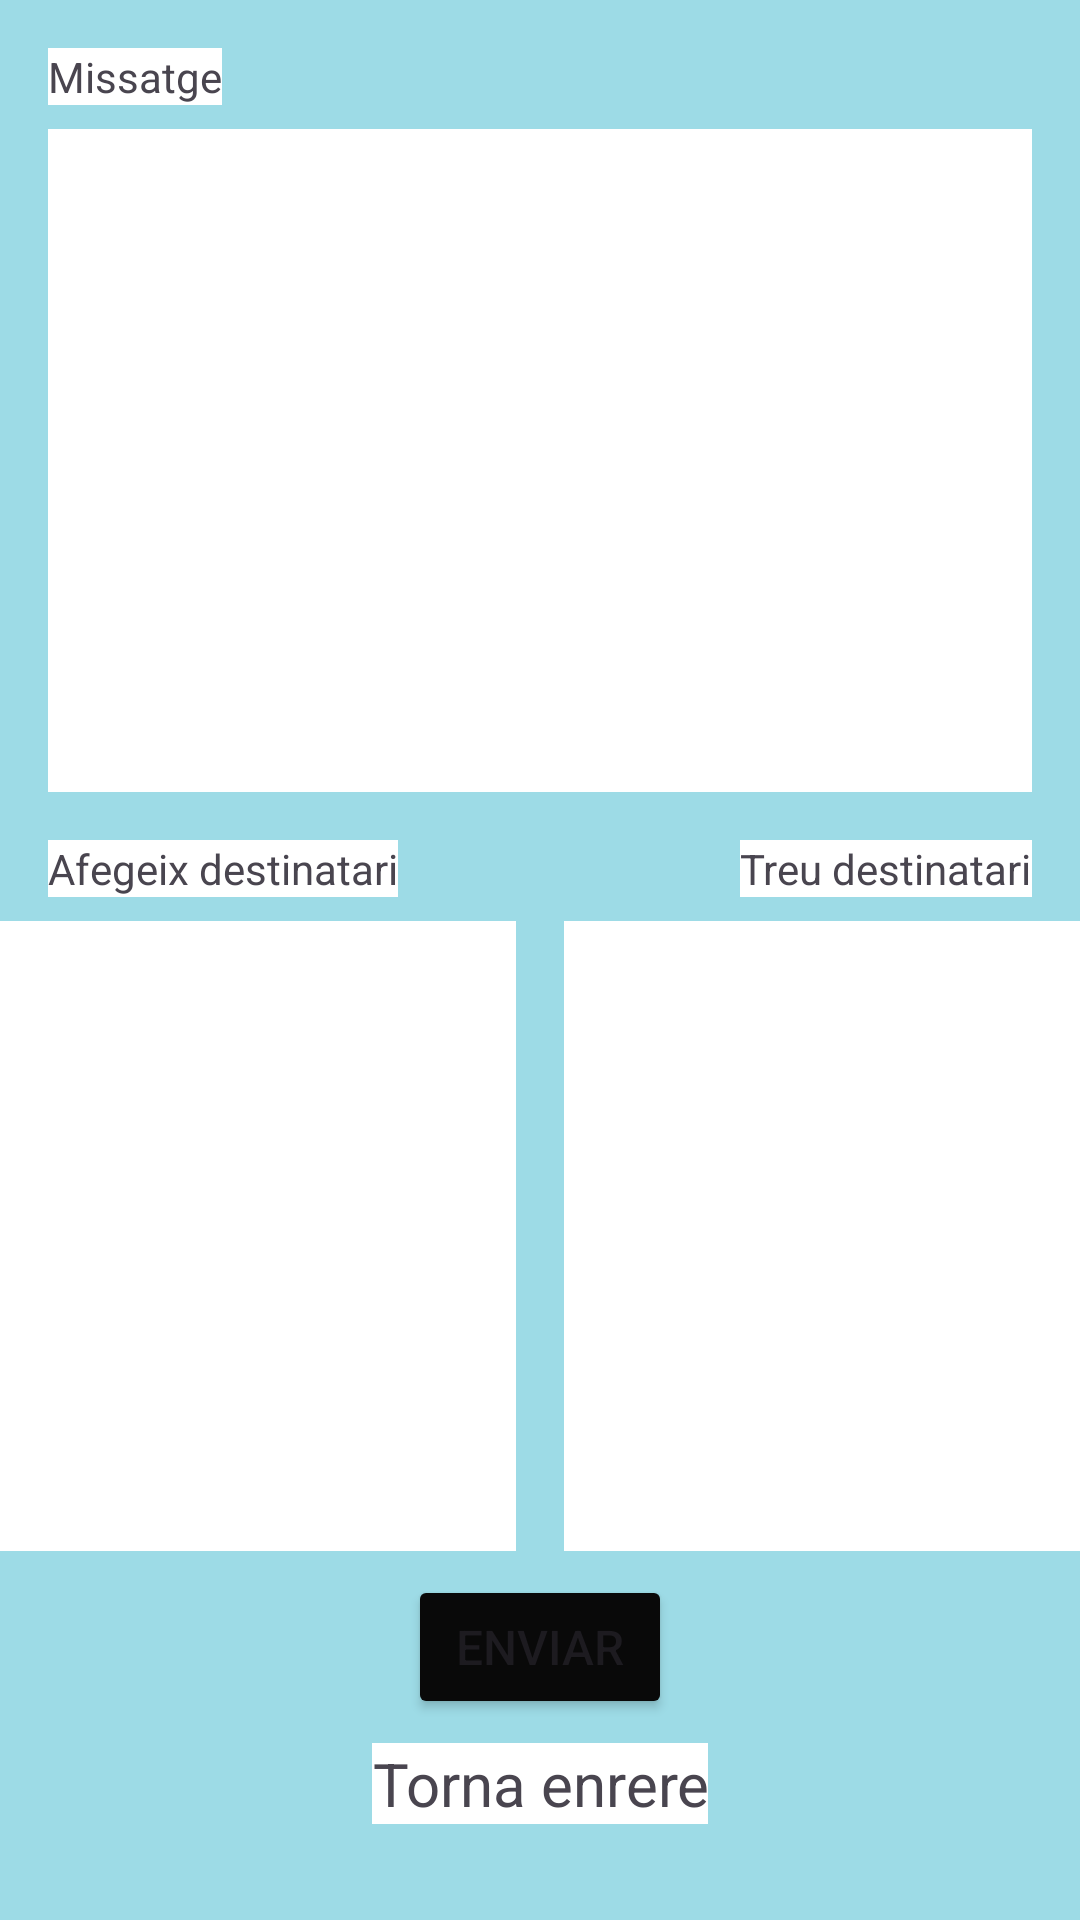

Produce the Android XML layout that renders to this screen, including the resource entries it uses.
<!-- AndroidManifest.xml: application theme Theme.Solapp -->
<!-- res/layout/fragment_enviar_missatges.xml -->
<?xml version="1.0" encoding="utf-8"?>
<FrameLayout xmlns:android="http://schemas.android.com/apk/res/android"
    xmlns:app="http://schemas.android.com/apk/res-auto"
    xmlns:tools="http://schemas.android.com/tools"
    android:layout_width="match_parent"
    android:layout_height="match_parent"
    tools:context=".ui.admin.comunicacions.home.EnviarMissatges">

    <androidx.constraintlayout.widget.ConstraintLayout
        android:layout_width="match_parent"
        android:layout_height="match_parent"
        android:background="@color/solapp_background">

        <Button
            android:id="@+id/enviarBtn"
            android:layout_width="wrap_content"
            android:layout_height="wrap_content"
            android:layout_marginBottom="8dp"
            android:backgroundTint="#090909"
            android:clickable="true"
            android:enabled="true"
            android:text="Enviar"
            android:textAlignment="center"
            android:textSize="16sp"
            android:visibility="visible"
            app:cornerRadius="1dp"
            app:icon="@drawable/baseline_send_24"
            app:iconGravity="top"
            app:iconTint="#FFFFFF"
            app:layout_constraintBottom_toTopOf="@+id/textView10"
            app:layout_constraintEnd_toEndOf="parent"
            app:layout_constraintStart_toStartOf="parent" />

        <TextView
            android:id="@+id/textView10"
            android:layout_width="wrap_content"
            android:layout_height="wrap_content"
            android:layout_marginBottom="32dp"
            android:background="#FFFFFF"
            android:text="Torna enrere"
            android:textAlignment="center"
            android:textSize="20sp"
            app:layout_constraintBottom_toBottomOf="parent"
            app:layout_constraintEnd_toEndOf="parent"
            app:layout_constraintStart_toStartOf="parent" />

        <ListView
            android:id="@+id/LVusuaris"
            android:layout_width="0dp"
            android:layout_height="210dp"
            android:layout_marginEnd="8dp"
            android:layout_marginBottom="8dp"
            android:background="#FFFFFF"
            app:layout_constraintBottom_toTopOf="@+id/enviarBtn"
            app:layout_constraintEnd_toStartOf="@+id/LVDestinataris"
            app:layout_constraintHorizontal_bias="0.5"
            app:layout_constraintStart_toStartOf="parent" />

        <ListView
            android:id="@+id/LVDestinataris"
            android:layout_width="0dp"
            android:layout_height="210dp"
            android:layout_marginStart="8dp"
            android:layout_marginBottom="8dp"
            android:background="#FFFFFF"
            app:layout_constraintBottom_toTopOf="@+id/enviarBtn"
            app:layout_constraintEnd_toEndOf="parent"
            app:layout_constraintHorizontal_bias="0.5"
            app:layout_constraintStart_toEndOf="@+id/LVusuaris" />

        <TextView
            android:id="@+id/textView12"
            android:layout_width="wrap_content"
            android:layout_height="wrap_content"
            android:layout_marginStart="16dp"
            android:layout_marginTop="16dp"
            android:background="#FFFFFF"
            android:text="Missatge"
            app:layout_constraintStart_toStartOf="parent"
            app:layout_constraintTop_toTopOf="parent" />

        <TextView
            android:id="@+id/textView13"
            android:layout_width="wrap_content"
            android:layout_height="wrap_content"
            android:layout_marginStart="16dp"
            android:layout_marginBottom="8dp"
            android:text="Afegeix destinatari"
            android:background="#FFFFFF"
            app:layout_constraintBottom_toTopOf="@+id/LVusuaris"
            app:layout_constraintStart_toStartOf="parent" />

        <TextView
            android:id="@+id/textView14"
            android:layout_width="wrap_content"
            android:layout_height="wrap_content"
            android:layout_marginEnd="16dp"
            android:layout_marginBottom="8dp"
            android:text="Treu destinatari"
            android:background="#FFFFFF"
            app:layout_constraintBottom_toTopOf="@+id/LVDestinataris"
            app:layout_constraintEnd_toEndOf="parent" />

        <EditText
            android:id="@+id/editTextMissatge"
            android:layout_width="0dp"
            android:layout_height="0dp"
            android:layout_marginStart="16dp"
            android:layout_marginTop="8dp"
            android:layout_marginEnd="16dp"
            android:layout_marginBottom="16dp"
            android:background="#FFFFFF"
            android:gravity="start|top"
            android:inputType="textMultiLine"
            android:scrollbars="vertical"
            app:layout_constraintBottom_toTopOf="@+id/textView13"
            app:layout_constraintEnd_toEndOf="parent"
            app:layout_constraintStart_toStartOf="parent"
            app:layout_constraintTop_toBottomOf="@+id/textView12" />
    </androidx.constraintlayout.widget.ConstraintLayout>

</FrameLayout>
<!-- resources referenced by this layout -->
<resources>
  <color name="solapp_background">#9DDBE6</color>
  <style name="Theme.Solapp" parent="Base.Theme.Solapp" />
  <style name="Base.Theme.Solapp" parent="Theme.Material3.DayNight.NoActionBar">
          
          
      </style>
</resources>
